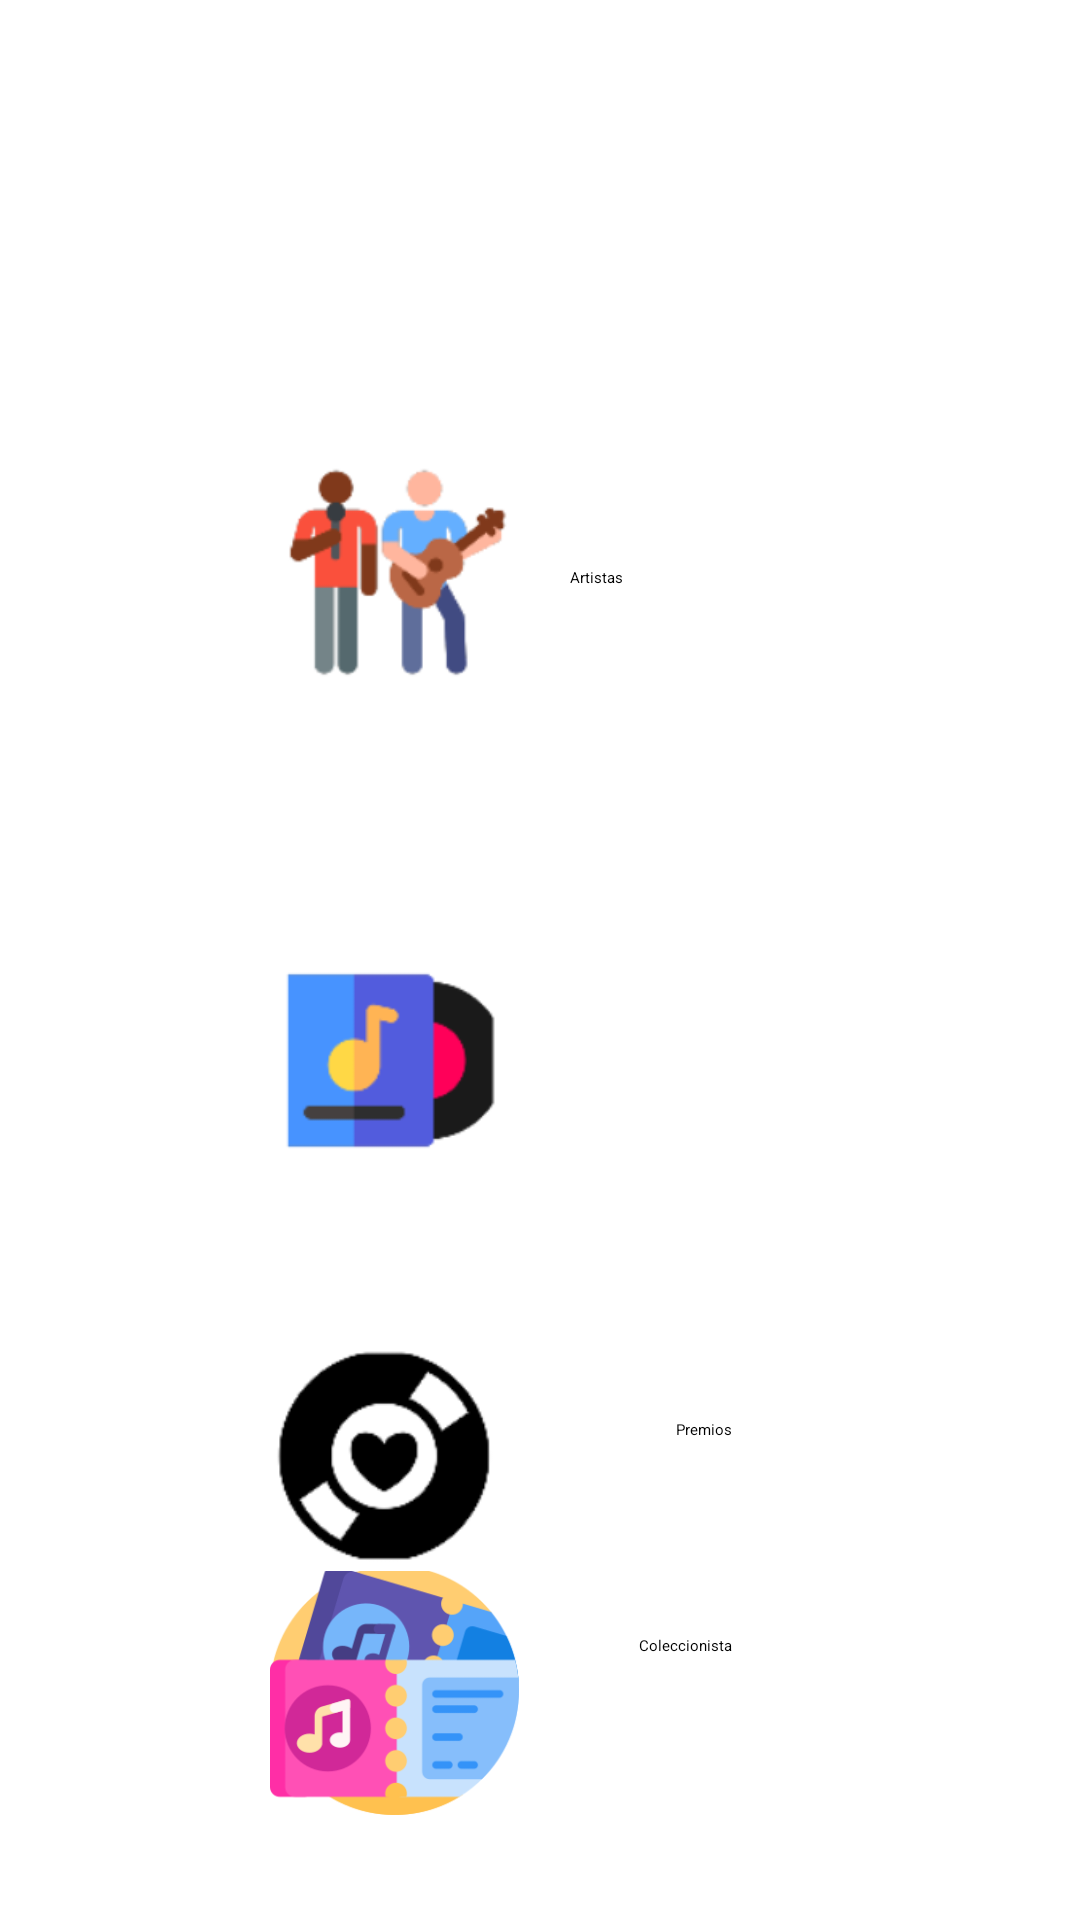

The Android layout XML behind this screen, and the referenced resources:
<!-- AndroidManifest.xml: application theme Theme.VinilApp -->
<!-- res/layout/activity_options_menu_coleccionista.xml -->
<?xml version="1.0" encoding="utf-8"?>
<androidx.constraintlayout.widget.ConstraintLayout xmlns:android="http://schemas.android.com/apk/res/android"
    xmlns:app="http://schemas.android.com/apk/res-auto"
    xmlns:tools="http://schemas.android.com/tools"
    android:layout_width="match_parent"
    android:layout_height="match_parent"
    android:textAlignment="center"
    tools:context=".views.OptionsMenuColeccionista">


    <androidx.appcompat.widget.Toolbar
        android:id="@+id/my_toolbar"
        android:layout_width="match_parent"
        android:layout_height="?attr/actionBarSize"
        android:layout_marginTop="4dp"
        android:background="?attr/colorPrimary"
        android:elevation="4dp"

        android:theme="@style/ThemeOverlay.AppCompat.ActionBar"
        app:layout_constraintTop_toTopOf="parent"
        app:popupTheme="@style/ThemeOverlay.AppCompat.Light"
        tools:layout_editor_absoluteX="0dp">

        <TextView
            android:id="@+id/toolbar_title"
            android:layout_width="wrap_content"
            android:layout_height="wrap_content"
            android:text="MENÚ DE OPCIONES"
            android:textColor="#FFFfff"
            android:textStyle="bold"
            tools:layout_editor_absoluteX="16dp"
            tools:layout_editor_absoluteY="22dp" />
    </androidx.appcompat.widget.Toolbar>


    <ImageButton
        android:id="@+id/btnListaArtistas"
        android:layout_width="83dp"
        android:layout_height="91dp"
        android:layout_marginStart="90dp"
        android:layout_marginTop="193dp"
        android:layout_marginBottom="37dp"
        android:scaleType="fitCenter"
        android:contentDescription="Imagen del botón para acceder a los Artistas"
        android:src="@drawable/artistas"
        app:layout_constraintBottom_toTopOf="@+id/btnListAlbum"
        app:layout_constraintStart_toStartOf="parent"
        app:layout_constraintTop_toBottomOf="@+id/my_toolbar"
        tools:ignore="MissingConstraints" />

    <ImageButton
        android:id="@+id/btnListAlbum"
        android:layout_width="83dp"
        android:layout_height="91dp"
        android:layout_marginStart="90dp"
        android:layout_marginTop="37dp"
        android:layout_marginBottom="68dp"
        android:scaleType="fitCenter"
        android:src="@drawable/album"
        android:contentDescription="Imagen del botón para acceder a los Álbumes"
        app:layout_constraintBottom_toTopOf="@+id/btnListColeccionista"
        app:layout_constraintStart_toStartOf="parent"
        app:layout_constraintTop_toBottomOf="@+id/btnListaArtistas"
        tools:ignore="MissingConstraints" />

    <ImageButton
        android:id="@+id/btnListColeccionista"
        android:layout_width="83dp"
        android:layout_height="91dp"
        android:layout_marginStart="90dp"
        android:layout_marginTop="50dp"
        android:layout_marginBottom="91dp"
        android:scaleType="fitCenter"
        android:src="@drawable/collector"
        android:contentDescription="Imagen del botón para acceder a los Coleccionistas"
        app:layout_constraintBottom_toBottomOf="parent"
        app:layout_constraintStart_toStartOf="parent"
        app:layout_constraintTop_toBottomOf="@+id/btnListAlbum"
        tools:ignore="MissingConstraints" />


    <ImageButton
        android:id="@+id/btnPremio"
        android:layout_width="83dp"
        android:layout_height="91dp"
        android:layout_marginStart="90dp"
        android:layout_marginTop="50dp"
        android:layout_marginBottom="91dp"
        android:scaleType="fitCenter"
        android:src="@drawable/coleccionista"
        android:contentDescription="Imagen del botón para acceder a los Premios"
        app:layout_constraintBottom_toBottomOf="@+id/btnListColeccionista"
        app:layout_constraintStart_toStartOf="parent"
        app:layout_constraintTop_toBottomOf="@+id/btnListAlbum"
        tools:ignore="MissingConstraints" />


    <TextView
        android:id="@+id/textView1"
        android:layout_width="wrap_content"
        android:layout_height="wrap_content"
        android:layout_marginTop="178dp"
        android:layout_marginEnd="152dp"
        android:text="Artistas"
        android:textColorLink="@color/black"
        app:layout_constraintEnd_toEndOf="parent"
        app:layout_constraintTop_toBottomOf="@+id/my_toolbar" />
  




    <TextView
        android:id="@+id/textView2"
        android:layout_width="wrap_content"
        android:layout_height="wrap_content"
        android:layout_marginStart="37dp"
        android:layout_marginTop="155dp"
        android:layout_marginEnd="161dp"
        android:layout_marginBottom="184dp"
        android:text="Album"
        android:textColorLink="@color/black"
        app:layout_constraintBottom_toTopOf="@+id/textView3"
        app:layout_constraintEnd_toEndOf="parent"
        app:layout_constraintStart_toEndOf="@+id/btnListAlbum"
        app:layout_constraintTop_toBottomOf="@+id/textView1" />

    <TextView
        android:id="@+id/textView3"
        android:layout_width="wrap_content"
        android:layout_height="wrap_content"
        android:layout_marginEnd="116dp"
        android:layout_marginBottom="88dp"
        android:text="Coleccionista"
        app:layout_constraintBottom_toBottomOf="parent"
        app:layout_constraintEnd_toEndOf="parent" />

    <TextView
        android:id="@+id/textView4"
        android:layout_width="wrap_content"
        android:layout_height="wrap_content"
        android:layout_marginEnd="116dp"
        android:layout_marginBottom="160dp"
        android:text="Premios"
        app:layout_constraintBottom_toBottomOf="parent"
        app:layout_constraintEnd_toEndOf="parent" />


</androidx.constraintlayout.widget.ConstraintLayout>
<!-- resources referenced by this layout -->
<resources>
  <color name="black">#FF000000</color>
  <!-- drawable album: png bitmap (drawable, 4488 bytes) -->
  <!-- drawable artistas: png bitmap (drawable, 10298 bytes) -->
  <!-- drawable coleccionista: png bitmap (drawable, 7744 bytes) -->
  <!-- drawable collector: png bitmap (drawable, 16755 bytes) -->
  <style name="Theme.VinilApp" parent="android:Theme.Material.Light.NoActionBar" />
</resources>
